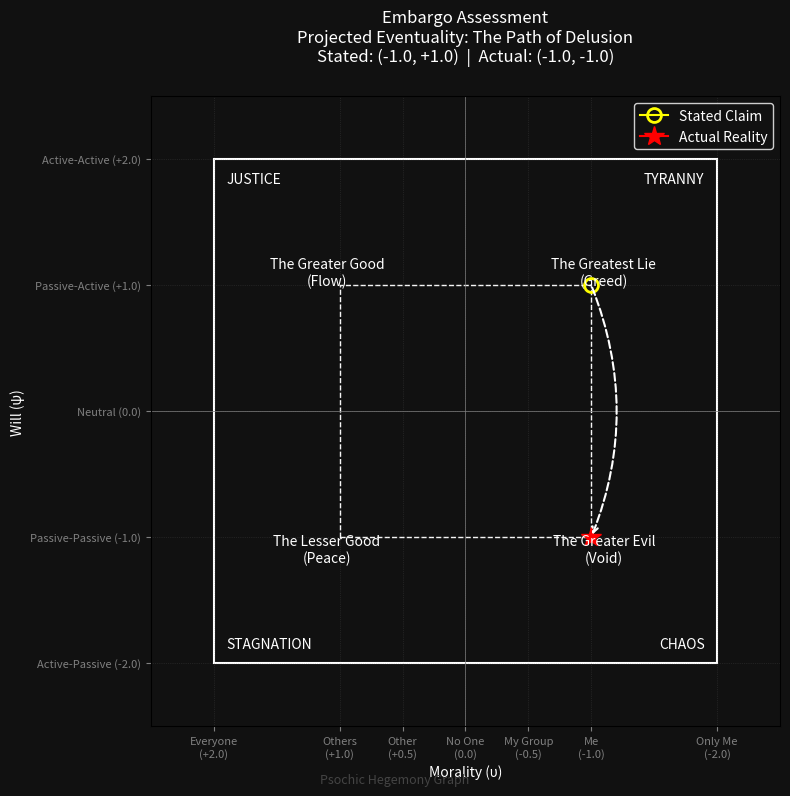

Reproduce this figure in Python.
import matplotlib.pyplot as plt
import matplotlib.patches as patches

def get_path_name(claim_u, claim_psi, real_u, real_psi):
    # Determine starting and ending quadrants
    # TL: (+u, +psi) - Greater Good / Good Preference
    # BL: (+u, -psi) - Lesser Good / Good Preference
    # TR: (-u, +psi) - Greatest Lie / Bad Preference
    # BR: (-u, -psi) - Greater Evil / Bad Preference
    
    start = "TL" if claim_u > 0 else "TR"
    if claim_psi < 0:
        start = "BL" if claim_u > 0 else "BR"
        
    end = "TL" if real_u > 0 else "TR"
    if real_psi < 0:
        end = "BL" if real_u > 0 else "BR"

    # 1. Canonical 4-Stage Gnostic Moral Cycle
    if start == "BL" and end == "TL":
        return "The Path of Grace"
    elif start == "TL" and end == "TR":
        return "The Path of The Fall"
    elif start == "TR" and end == "BR":
        return "The Path of Delusion"
    elif start == "BR" and end == "BL":
        return "The Path of Redemption"
        
    # 2. Structural Deviations & Diagonals
    elif start == "TL" and end == "BL":
        return "The Path of Empty Mass (The Fall)"
    elif start == "TL" and end == "BR":
        return "The Path of Deception"
    elif start == "BL" and end == "TR":
        return "The Path of The Fall"
    elif start == "TR" and end == "BL":
        return "The Path of Redemption"

    return "Projected Trajectory"

def draw_graph(claim_u, claim_psi, real_u, real_psi, title, filename):
    fig, ax = plt.subplots(figsize=(8, 8), facecolor='#111111')
    ax.set_facecolor('#111111')

    # Grid Bounds
    ax.set_xlim(2.5, -2.5) # Reversed X axis: Left is Positive (+2.0), Right is Negative (-2.0)
    ax.set_ylim(-2.5, 2.5) # Y axis: Top is Positive (+2.0), Bottom is Negative (-2.0)

    # Explicit Ticks & Grid Lines to ensure high precision alignment (preventing overlap/inversion confusion)
    x_ticks = [2.0, 1.0, 0.5, 0.0, -0.5, -1.0, -2.0]
    y_ticks = [2.0, 1.0, 0.0, -1.0, -2.0]
    
    ax.set_xticks(x_ticks)
    ax.set_yticks(y_ticks)
    
    x_labels = [
        "Everyone\n(+2.0)",
        "Others\n(+1.0)",
        "Other\n(+0.5)",
        "No One\n(0.0)",
        "My Group\n(-0.5)",
        "Me\n(-1.0)",
        "Only Me\n(-2.0)"
    ]
    y_labels = [
        "Active-Active (+2.0)",
        "Passive-Active (+1.0)",
        "Neutral (0.0)",
        "Passive-Passive (-1.0)",
        "Active-Passive (-2.0)"
    ]
    
    ax.set_xticklabels(x_labels, fontsize=8, color='white', ha='center')
    ax.set_yticklabels(y_labels, fontsize=8, color='white', va='center')
    
    ax.grid(True, which='both', color='gray', linestyle=':', linewidth=0.5, alpha=0.3)

    # Axes lines
    ax.axhline(0, color='gray', linewidth=0.5)
    ax.axvline(0, color='gray', linewidth=0.5)

    # Zone 1 (The Inner Horizon)
    zone1 = patches.Rectangle((1.0, -1.0), -2.0, 2.0, fill=False, edgecolor='white', linestyle='--', linewidth=1)
    ax.add_patch(zone1)

    # Zone 2 (The Outer Horizon)
    zone2 = patches.Rectangle((2.0, -2.0), -4.0, 4.0, fill=False, edgecolor='white', linestyle='-', linewidth=1.5)
    ax.add_patch(zone2)

    font_opts = {'color': 'white', 'fontsize': 10, 'ha': 'center', 'va': 'center'}

    # The Objective Boundary (Zone 1 Corners)
    # Note on placement: u is reversed, so +1.0 is Left.
    ax.text(1.0 + 0.1, 1.0 + 0.1, "The Greater Good\n(Flow)", **font_opts) # TL: u=+1, psi=+1
    ax.text(-1.0 - 0.1, 1.0 + 0.1, "The Greatest Lie\n(Greed)", **font_opts) # TR: u=-1, psi=+1
    ax.text(1.0 + 0.1, -1.0 - 0.1, "The Lesser Good\n(Peace)", **font_opts) # BL: u=+1, psi=-1
    ax.text(-1.0 - 0.1, -1.0 - 0.1, "The Greater Evil\n(Void)", **font_opts) # BR: u=-1, psi=-1

    # The Strategic Extremes (Zone 2 Corners)
    # u=+2 is Left
    ax.text(1.9, 1.9, "JUSTICE", color='white', fontsize=10, ha='left', va='top') # Outer TL
    ax.text(-1.9, 1.9, "TYRANNY", color='white', fontsize=10, ha='right', va='top') # Outer TR
    ax.text(1.9, -1.9, "STAGNATION", color='white', fontsize=10, ha='left', va='bottom') # Outer BL
    ax.text(-1.9, -1.9, "CHAOS", color='white', fontsize=10, ha='right', va='bottom') # Outer BR

    # The Judgment Points & Path

    # Stated Claim (Origin)
    claim_point, = ax.plot(claim_u, claim_psi, marker='o', color='yellow', markersize=10, fillstyle='none', markeredgewidth=2, label="Stated Claim")

    # Actual Reality (Destination)
    real_point, = ax.plot(real_u, real_psi, marker='*', color='red', markersize=15, label="Actual Reality")

    # Draw Path
    path_name = get_path_name(claim_u, claim_psi, real_u, real_psi)

    ax.annotate("",
                xy=(real_u, real_psi), xycoords='data',
                xytext=(claim_u, claim_psi), textcoords='data',
                arrowprops=dict(arrowstyle="->", color="white", linestyle="dashed", linewidth=1.5, connectionstyle="arc3,rad=-0.2"))


    # Axis labels
    ax.set_xlabel("Morality (υ)", color='white')
    ax.set_ylabel("Will (ψ)", color='white')
    ax.tick_params(colors='gray')
    ax.set_title(f"{title}\nProjected Eventuality: {path_name}\nStated: ({claim_u:+.1f}, {claim_psi:+.1f})  |  Actual: ({real_u:+.1f}, {real_psi:+.1f})", color='white', pad=25)

    # Legend
    legend = ax.legend(handles=[claim_point, real_point], loc='upper right', facecolor='#111111', edgecolor='white', labelcolor='white')

    # Watermark label
    fig.text(0.5, 0.01, 'Psochic Hegemony Graph', ha='center', va='bottom',
             color='#444444', fontsize=9, fontstyle='italic')

    plt.tight_layout()

    plt.savefig(filename, facecolor=fig.get_facecolor(), dpi=300)
    plt.close(fig)

if __name__ == "__main__":
    # Test a Path of Deception
    draw_graph(-1.0, 1.0, -1.0, -1.0, "Embargo Assessment", "embargo_graph.png")
